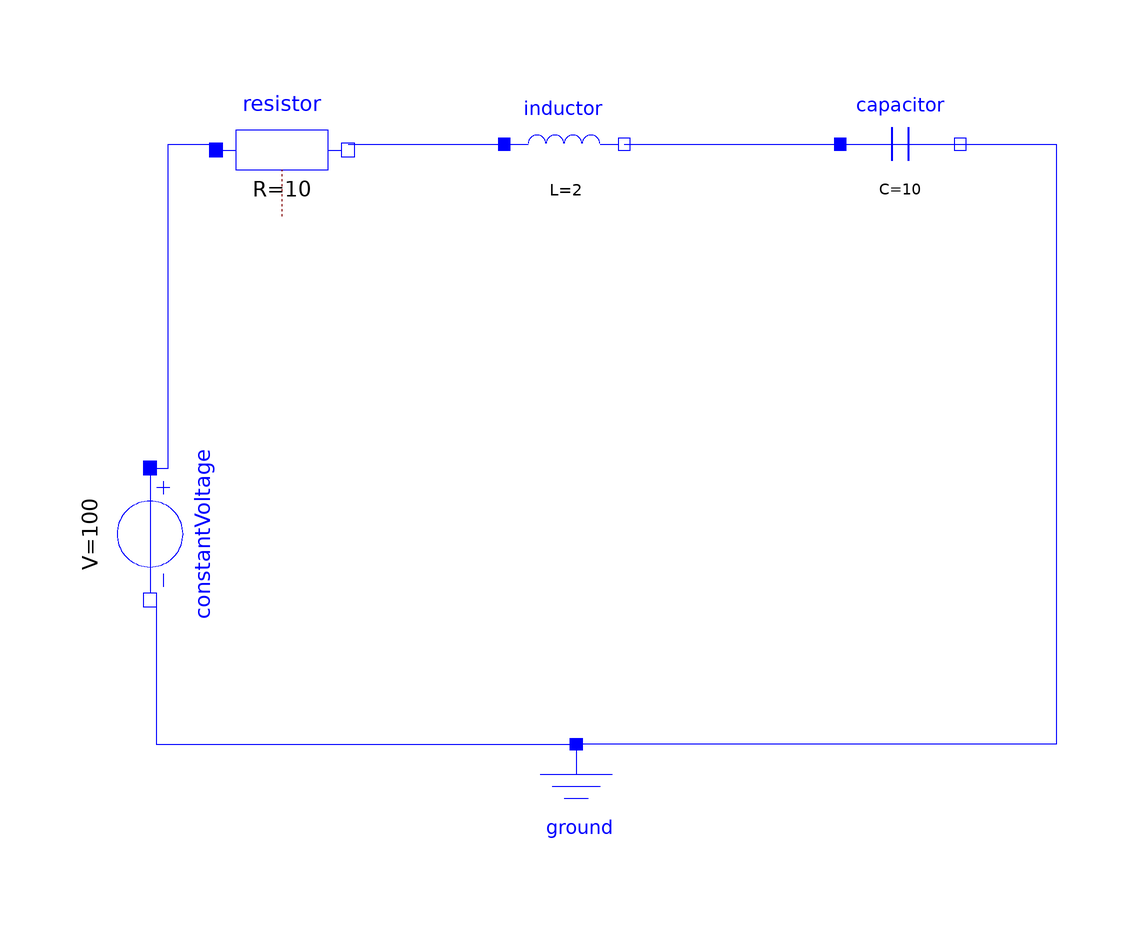

The Modelica model whose source follows is shown above as a component diagram (icons at their Placement, wires along their Line points).

model Assignment_3of3
  Modelica.Electrical.Analog.Basic.Resistor resistor(R = 10)  annotation(
    Placement(visible = true, transformation(origin = {-49, 63}, extent = {{-11, -11}, {11, 11}}, rotation = 0)));
  Modelica.Electrical.Analog.Basic.Capacitor capacitor(C = 10)  annotation(
    Placement(visible = true, transformation(origin = {54, 64}, extent = {{-10, -10}, {10, 10}}, rotation = 0)));
  Modelica.Electrical.Analog.Basic.Inductor inductor(L = 2)  annotation(
    Placement(visible = true, transformation(origin = {-2, 64}, extent = {{-10, -10}, {10, 10}}, rotation = 0)));
  Modelica.Electrical.Analog.Basic.Ground ground annotation(
    Placement(visible = true, transformation(origin = {0, -46}, extent = {{-10, -10}, {10, 10}}, rotation = 0)));
  Modelica.Electrical.Analog.Sources.ConstantVoltage constantVoltage(V = 100)  annotation(
    Placement(visible = true, transformation(origin = {-71, -1}, extent = {{-11, -11}, {11, 11}}, rotation = -90)));
equation
  connect(constantVoltage.p, resistor.p) annotation(
    Line(points = {{-70, 10}, {-68, 10}, {-68, 64}, {-60, 64}}, color = {0, 0, 255}));
  connect(resistor.n, inductor.p) annotation(
    Line(points = {{-38, 64}, {-12, 64}}, color = {0, 0, 255}));
  connect(inductor.n, capacitor.n) annotation(
    Line(points = {{8, 64}, {64, 64}}, color = {0, 0, 255}));
  connect(capacitor.n, ground.p) annotation(
    Line(points = {{64, 64}, {80, 64}, {80, -36}, {0, -36}}, color = {0, 0, 255}));
  connect(constantVoltage.n, ground.p) annotation(
    Line(points = {{-70, -12}, {-70, -36}, {0, -36}}, color = {0, 0, 255}));

annotation(
    uses(Modelica(version = "4.0.0")),
    Documentation(info = "<html><head></head><body><span style=\"font-family: 'MS Shell Dlg 2'; font-size: 12px;\">In this RL circuit</span><div style=\"font-family: 'MS Shell Dlg 2'; font-size: 12px;\">R=10ohm</div><div style=\"font-family: 'MS Shell Dlg 2'; font-size: 12px;\">V=100V</div><div style=\"font-family: 'MS Shell Dlg 2'; font-size: 12px;\">L=2H</div><div style=\"font-family: 'MS Shell Dlg 2'; font-size: 12px;\">C=10F</div><div style=\"font-family: 'MS Shell Dlg 2'; font-size: 12px;\">&nbsp;In this RLC circuit load to the resistor with inductor and capacitor, Firstly I connected the connection between the positive terminal of constantVoltage and resistor. then the connection between negative terminal of resistor and positive terminal of inductor, then connection between negative terminal of the inductior and positive terminal of capacitor, connection between negative terminal of capacitor to ground, connection between negative terminal of constantVoltage to ground. Finally check the model, then simulate. after that go for plotting.</div></body></html>"));
end Assignment_3of3;